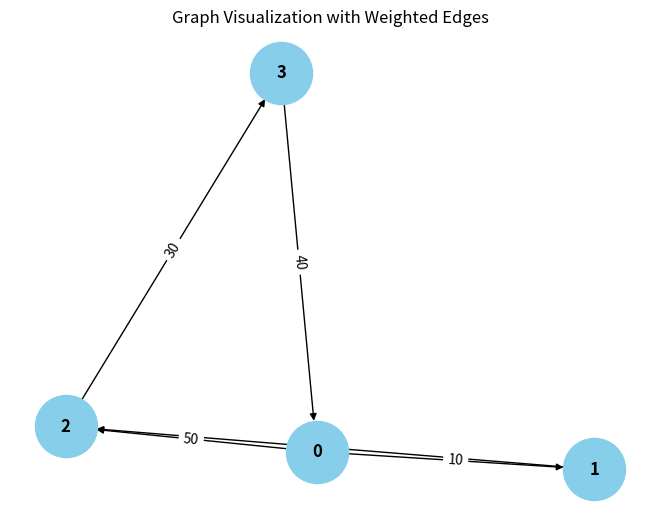

Write Python code to recreate this figure.
from collections import defaultdict

# ---------------------------
# WeightedGraph Class
# ---------------------------
class WeightedGraph:
    def __init__(self, vertices):
        self.vertices = vertices
        self.adj_list = {i: [] for i in range(vertices)}  # Adjacency list for the graph
        self.edges = []  # List to store the edges (u, v, weight)

    def add_edge(self, u, v, weight):
        """Add a single edge to the graph."""
        if (u, v, weight) not in self.edges:
            self.edges.append((u, v, weight))
            self.adj_list[u].append((v, weight))

    def add_multiple_edges(self, edges):
        """Add multiple edges at once."""
        for u, v, weight in edges:
            self.add_edge(u, v, weight)

    def get_edges(self):
        """Return all edges in the graph."""
        return self.edges

    def print_edges(self):
        """Print the edges of the graph."""
        print("Edges in the graph:")
        for u, v, weight in self.edges:
            print(f"{u} -> {v} (Weight: {weight})")

    def print_adj_list(self):
        """Print the adjacency list of the graph."""
        print("Adjacency List of the graph:")
        for u in self.adj_list:
            print(f"{u} -> {self.adj_list[u]}")

    def is_cyclic_directed(self):
        """Detect if there is a cycle in a directed graph using DFS."""
        visited = [False] * self.vertices
        rec_stack = [False] * self.vertices

        def dfs(v):
            visited[v] = True
            rec_stack[v] = True
            for neighbor, _ in self.adj_list[v]:
                if not visited[neighbor] and dfs(neighbor):
                    return True
                elif rec_stack[neighbor]:
                    return True
            rec_stack[v] = False
            return False

        for node in range(self.vertices):
            if not visited[node]:
                if dfs(node):
                    return True
        return False

    def is_cyclic_undirected(self):
        """Detect if there is a cycle in an undirected graph using DFS."""
        visited = [False] * self.vertices

        def dfs(v, parent):
            visited[v] = True
            for neighbor, _ in self.adj_list[v]:
                if not visited[neighbor]:
                    if dfs(neighbor, v):
                        return True
                elif parent != neighbor:
                    return True
            return False

        for node in range(self.vertices):
            if not visited[node]:
                if dfs(node, -1):
                    return True
        return False

    def is_negative_cycle(self):
        """Detect if there is a negative cycle using Bellman-Ford."""
        dist = [float("inf")] * self.vertices
        dist[0] = 0  # Start from node 0

        for _ in range(self.vertices - 1):
            for u, v, weight in self.edges:
                if dist[u] != float("inf") and dist[u] + weight < dist[v]:
                    dist[v] = dist[u] + weight

        for u, v, weight in self.edges:
            if dist[u] != float("inf") and dist[u] + weight < dist[v]:
                return True  # Negative cycle detected
        return False

    def reset_graph(self):
        """Reset the graph to its empty state."""
        self.edges = []  # Clear all edges
        self.adj_list = {i: [] for i in range(self.vertices)}  # Reset adjacency list for each vertex

    def union(self, parent, u, v):
        """Union-find helper function."""
        root_u = self.find_parent(parent, u)
        root_v = self.find_parent(parent, v)
        if root_u != root_v:
            parent[root_u] = root_v

    def find_parent(self, parent, v):
        """Find the root of the node using path compression."""
        if parent[v] == -1:
            return v
        parent[v] = self.find_parent(parent, parent[v])
        return parent[v]

    def is_cyclic_undirected_union_find(self):
        """Detect cycles in an undirected graph using Union-Find."""
        parent = [-1] * self.vertices

        for u, v, _ in self.edges:
            x = self.find_parent(parent, u)
            y = self.find_parent(parent, v)

            if x == y:
                return True
            self.union ( x,parent, y)
        return False

    # ---------------------------
    # Helper functions for testing
    # ---------------------------

    def reset_graph_helper(self):
        """Reset the graph to an empty state for testing."""
        self.edges = []
        self.adj_list = defaultdict(list)

    def get_edges_helper(self):
        """Return all edges for testing."""
        return self.edges

    def add_multiple_edges_helper(self, edges):
        """Add multiple edges for testing."""
        for edge in edges:
            self.add_edge(*edge)

# ---------------------------
# Helper Class for Cycle Test Results
# ---------------------------
class CycleDetectionResults:
    def __init__(self):
        self.directed_cycle_detected = False
        self.undirected_cycle_detected = False
        self.negative_cycle_detected = False

# ---------------------------
# Additional Functionalities
# ---------------------------

class GraphRenderer:
    def __init__(self, graph):
        """Initialize the renderer for visualizing the graph."""
        self.graph = graph

    def render_edges(self):
        """Render the edges of the graph."""
        print("\nRendering edges of the graph:")
        for u, v, weight in self.graph.get_edges():
            print(f"{u} -> {v} (Weight: {weight})")

    def render_adj_list(self):
        """Render the adjacency list of the graph."""
        print("\nRendering adjacency list:")
        self.graph.print_adj_list()

    def render_summary(self):
        """Render a summary of the graph."""
        print("\nGraph summary:")
        print(f"Total vertices: {self.graph.vertices}")
        print(f"Total edges: {len(self.graph.get_edges())}")
        print(f"Is cyclic (directed): {self.graph.is_cyclic_directed()}")
        print(f"Is cyclic (undirected): {self.graph.is_cyclic_undirected()}")
        print(f"Has negative cycle: {self.graph.is_negative_cycle()}")

import matplotlib.pyplot as plt
import networkx as nx

class WeightedGraphVisualization:
    def __init__(self, graph):
        """Initialize the visualization of weighted graph."""
        self.graph = graph

    def visualize(self):
        """Visualize the graph with weighted edges using networkx and matplotlib."""
        G = nx.DiGraph()  # Using DiGraph for directed graph visualization

        # Add edges to the networkx graph
        for u, v, weight in self.graph.get_edges():
            G.add_edge(u, v, weight=weight)

        # Draw the graph
        pos = nx.spring_layout(G)  # Layout for node positioning
        edge_labels = nx.get_edge_attributes(G, 'weight')

        # Draw nodes, edges, and labels
        nx.draw(G, pos, with_labels=True, node_color='skyblue', node_size=2000, font_size=12, font_weight='bold')
        nx.draw_networkx_edge_labels(G, pos, edge_labels=edge_labels)

        # Display the plot
        plt.title("Graph Visualization with Weighted Edges")
        plt.show()


# ---------------------------
# Main Program
# ---------------------------

class WeightedGraphHandler:
    def __init__(self, vertices):
        """Initialize the graph handler."""
        self.graph = WeightedGraph(vertices)
        self.renderer = GraphRenderer(self.graph)
        self.visualizer = WeightedGraphVisualization(self.graph)

    def add_edges(self, edges):
        """Add edges to the graph."""
        for edge in edges:
            self.graph.add_edge(*edge)

    def render_graph(self):
        """Render the graph using the renderer."""
        self.renderer.render_edges()
        self.renderer.render_adj_list()

    def visualize_graph(self):
        """Visualize the graph using the visualizer."""
        self.visualizer.visualize()

    def cycle_detection_summary(self):
        """Print the cycle detection summary."""
        print("\nCycle detection summary:")
        print(f"Directed cycle detected: {self.graph.is_cyclic_directed()}")
        print(f"Undirected cycle detected: {self.graph.is_cyclic_undirected()}")
        print(f"Negative cycle detected: {self.graph.is_negative_cycle()}")

# ---------------------------
# Extended Graph Operations
# ---------------------------

class GraphCycleAnalysis:
    def __init__(self, graph):
        """Initialize cycle analysis on the graph."""
        self.graph = graph
        self.results = CycleDetectionResults()

    def analyze_cycles(self):
        """Analyze different types of cycles in the graph."""
        self.results.directed_cycle_detected = self.graph.is_cyclic_directed()
        self.results.undirected_cycle_detected = self.graph.is_cyclic_undirected()
        self.results.negative_cycle_detected = self.graph.is_negative_cycle()

    def print_analysis(self):
        """Print the analysis results."""
        print(f"Directed cycle detected: {self.results.directed_cycle_detected}")
        print(f"Undirected cycle detected: {self.results.undirected_cycle_detected}")
        print(f"Negative cycle detected: {self.results.negative_cycle_detected}")

# ---------------------------
# Main Function
# ---------------------------

if __name__ == "__main__":
    # Create a graph with 4 vertices (0, 1, 2, 3)
    graph_handler = WeightedGraphHandler(4)

    # Add some sample edges (u, v, weight)
    edges = [
        (0, 1, 10),  # Edge from 0 to 1 with weight 10
        (1, 2, 20),  # Edge from 1 to 2 with weight 20
        (2, 3, 30),  # Edge from 2 to 3 with weight 30
        (3, 0, 40),  # Edge from 3 to 0 with weight 40 (creates a directed cycle: 0 -> 1 -> 2 -> 3 -> 0)
        (0, 2, 50)  # Edge from 0 to 2 with weight 50
    ]

    # Add edges to the graph
    graph_handler.add_edges(edges)

    # Render the graph's edges and adjacency list
    graph_handler.render_graph()

    # Visualize the graph
    graph_handler.visualize_graph()

    # Detect and print the cycle results
    graph_handler.cycle_detection_summary()

    # Analyze cycles in detail
    cycle_analysis = GraphCycleAnalysis(graph_handler.graph)
    cycle_analysis.analyze_cycles()
    cycle_analysis.print_analysis()
